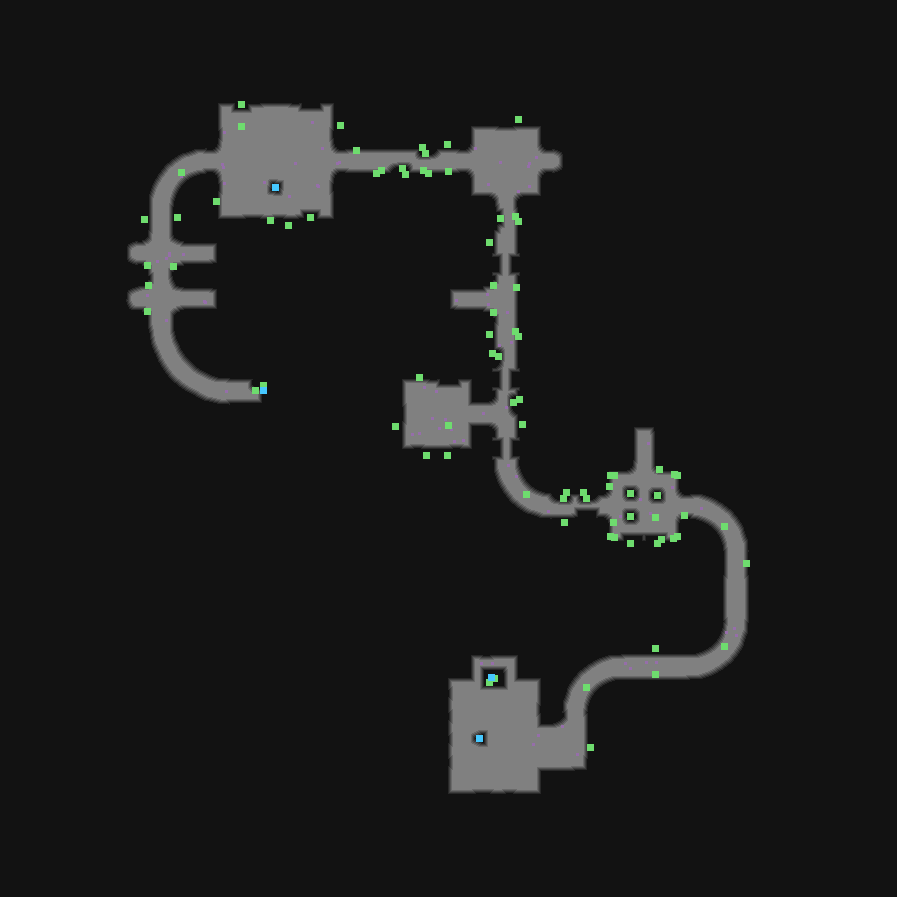

Values plotted in this chart, from the file beside it:
type	X	Y	rotation	z	height_step	origin	src	who
Metadata/MiscellaneousObjects/Doodad	241	104	1.571	1.066	0	tile	sewerwall_thick_vertical_straight_v01_02…	client
Metadata/MiscellaneousObjects/Doodad	241	126	1.571	26.35	-3	tile	sewer_floor_water_v01_03.tdt	client
Metadata/MiscellaneousObjects/Doodad	340	125	3.142	-141	18	tile	sewerwall_thick_vertical_straight_v01_06…	client
Metadata/MiscellaneousObjects/Doodad	518	119	4.712	-141	18	tile	sewerwall_thick_vertical_straight_v01_06…	client
Metadata/MiscellaneousObjects/Doodad	181	172	3.142	-232.2	29	tile	sewerwall_tunnel_v01_02_grass.tdt	client
Metadata/MiscellaneousObjects/Doodad	356	150	1.571	-100.4	12	tile	sewerwall_straight_v01_08.tdt	client
Metadata/MiscellaneousObjects/Doodad	425	153	4.712	1.066	0	tile	sewerwall_straight_v01_04_grass.tdt	client
Metadata/MiscellaneousObjects/Doodad	422	147	4.712	-61.27	7	tile	sewerwall_straight_v01_04_grass.tdt	client
Metadata/MiscellaneousObjects/Doodad	447	144	1.571	-201.8	25	tile	sewerwall_straight_v01_02_grass.tdt	client
Metadata/MiscellaneousObjects/Doodad	376	173	4.712	-50.05	6	tile	sewerwall_straight_v01_08_grass.tdt	client
Metadata/MiscellaneousObjects/Doodad	381	170	4.712	-89.56	11	tile	sewerwall_straight_v01_08_grass.tdt	client
Metadata/MiscellaneousObjects/Doodad	402	168	1.571	1.066	0	tile	sewerwall_straight_v01_04_grass.tdt	client
Metadata/MiscellaneousObjects/Doodad	405	174	1.571	-61.27	7	tile	sewerwall_straight_v01_04_grass.tdt	client
Metadata/MiscellaneousObjects/Doodad	428	173	1.571	-50.05	6	tile	sewerwall_straight_v01_08_grass.tdt	client
Metadata/MiscellaneousObjects/Doodad	423	170	1.571	-89.56	11	tile	sewerwall_straight_v01_08_grass.tdt	client
Metadata/MiscellaneousObjects/Doodad	448	171	4.712	-100.4	12	tile	sewerwall_straight_v01_08.tdt	client
Metadata/MiscellaneousObjects/Doodad	216	201	6.283	-37.63	4	tile	sewerwall_thick_vertical_straight_v01_05…	client
Metadata/MiscellaneousObjects/Doodad	144	219	6.283	-201.8	25	tile	sewerwall_straight_v01_02_grass.tdt	client
Metadata/MiscellaneousObjects/Doodad	177	217	3.142	-201.8	25	tile	sewerwall_straight_v01_02_grass.tdt	client
Metadata/MiscellaneousObjects/Doodad	270	220	4.712	-37.63	4	tile	sewerwall_thick_vertical_straight_v01_05…	client
Metadata/MiscellaneousObjects/Doodad	288	225	4.712	-141	18	tile	sewerwall_thick_vertical_straight_v01_06…	client
Metadata/MiscellaneousObjects/Doodad	310	217	4.712	1.066	0	tile	sewerwall_thick_vertical_straight_v01_02…	client
Metadata/MiscellaneousObjects/Doodad	500	218	3.142	1.066	0	tile	sewerwall_straight_v01_07.tdt	client
Metadata/MiscellaneousObjects/Doodad	518	221	3.142	-50.05	6	tile	sewerwall_straight_v01_08_grass.tdt	client
Metadata/MiscellaneousObjects/Doodad	515	216	3.142	-89.56	11	tile	sewerwall_straight_v01_08_grass.tdt	client
Metadata/MiscellaneousObjects/Doodad	489	242	6.283	-201.8	25	tile	sewerwall_straight_v01_02_grass.tdt	client
Metadata/MiscellaneousObjects/Doodad	147	265	4.712	-50.05	6	tile	sewerwall_corner_convex_v01_01_grass.tdt	client
Metadata/MiscellaneousObjects/Doodad	173	266	3.142	-50.05	6	tile	sewerwall_corner_convex_v01_01_grass.tdt	client
Metadata/MiscellaneousObjects/Doodad	148	285	6.283	-50.05	6	tile	sewerwall_corner_convex_v01_01_grass.tdt	client
Metadata/MiscellaneousObjects/Doodad	493	285	6.283	-50.05	6	tile	sewerwall_corner_convex_v01_01_grass.tdt	client
Metadata/MiscellaneousObjects/Doodad	516	287	3.142	-100.4	12	tile	sewerwall_straight_v01_08.tdt	client
Metadata/MiscellaneousObjects/Doodad	147	311	4.712	-50.05	6	tile	sewerwall_corner_convex_v01_01_grass.tdt	client
Metadata/MiscellaneousObjects/Doodad	493	312	3.142	-50.05	6	tile	sewerwall_corner_convex_v01_01_grass.tdt	client
Metadata/MiscellaneousObjects/Doodad	489	334	6.283	-201.8	25	tile	sewerwall_straight_v01_02_grass.tdt	client
Metadata/MiscellaneousObjects/Doodad	518	336	3.142	-50.05	6	tile	sewerwall_straight_v01_08_grass.tdt	client
Metadata/MiscellaneousObjects/Doodad	515	331	3.142	-89.56	11	tile	sewerwall_straight_v01_08_grass.tdt	client
Metadata/MiscellaneousObjects/Doodad	498	356	6.283	1.066	0	tile	sewerwall_straight_v01_04_grass.tdt	client
Metadata/MiscellaneousObjects/Doodad	492	353	6.283	-61.27	7	tile	sewerwall_straight_v01_04_grass.tdt	client
Metadata/MiscellaneousObjects/AreaTransi…	263	390	1.571	-110.3	14	tile	sewerwall_end_tunnel_v01_04.tdt	server
Metadata/MiscellaneousObjects/Doodad	263	385	1.571	-143.8	18	tile	sewerwall_end_tunnel_v01_04.tdt	client
Metadata/MiscellaneousObjects/Doodad	419	377	1.571	-37.63	4	tile	sewerwall_thick_vertical_straight_v01_05…	client
Metadata/MiscellaneousObjects/Doodad	513	402	0.0000	1.066	0	tile	sewerwall_straight_v01_04_grass.tdt	client
Metadata/MiscellaneousObjects/Doodad	519	399	0.0000	-61.27	7	tile	sewerwall_straight_v01_04_grass.tdt	client
Metadata/MiscellaneousObjects/Doodad	395	426	6.283	-141	18	tile	sewerwall_thick_vertical_straight_v01_06…	client
Metadata/MiscellaneousObjects/Doodad	448	425	6.283	26.35	-3	tile	sewer_floor_water_v01_03.tdt	client
Metadata/MiscellaneousObjects/Doodad	522	424	3.142	-201.8	25	tile	sewerwall_straight_v01_02_grass.tdt	client
Metadata/MiscellaneousObjects/Doodad	426	455	4.712	-141	18	tile	sewerwall_thick_vertical_straight_v01_06…	client
Metadata/MiscellaneousObjects/Doodad	447	455	1.571	-141	18	tile	sewerwall_thick_vertical_straight_v01_06…	client
Metadata/MiscellaneousObjects/Doodad	526	494	6.283	-232.2	29	tile	sewerwall_tunnel_v01_02_grass.tdt	client
Metadata/MiscellaneousObjects/Doodad	610	475	3.142	-138.4	17	tile	sewerwall_thick_vertical_concave_v01_01_…	client
Metadata/MiscellaneousObjects/Doodad	677	475	3.142	-138.4	17	tile	sewerwall_thick_vertical_concave_v01_01_…	client
Metadata/MiscellaneousObjects/Doodad	563	498	1.571	1.066	0	tile	sewerwall_straight_v01_04_grass.tdt	client
Metadata/MiscellaneousObjects/Doodad	566	492	1.571	-61.27	7	tile	sewerwall_straight_v01_04_grass.tdt	client
Metadata/MiscellaneousObjects/Doodad	586	498	4.712	1.066	0	tile	sewerwall_straight_v01_04_grass.tdt	client
Metadata/MiscellaneousObjects/Doodad	583	492	4.712	-61.27	7	tile	sewerwall_straight_v01_04_grass.tdt	client
Metadata/MiscellaneousObjects/Doodad	630	493	6.283	26.35	-3	tile	sewer_floor_water_v01_02.tdt	client
Metadata/MiscellaneousObjects/Doodad	657	495	3.142	26.35	-3	tile	sewer_floor_water_v01_02.tdt	client
Metadata/MiscellaneousObjects/Doodad	724	526	4.712	-232.2	29	tile	sewerwall_tunnel_v01_02_grass.tdt	client
Metadata/MiscellaneousObjects/Doodad	564	522	4.712	-201.8	25	tile	sewerwall_straight_v01_02_grass.tdt	client
Metadata/MiscellaneousObjects/Doodad	630	516	6.283	26.35	-3	tile	sewer_floor_water_v01_02.tdt	client
... 26 more rows
